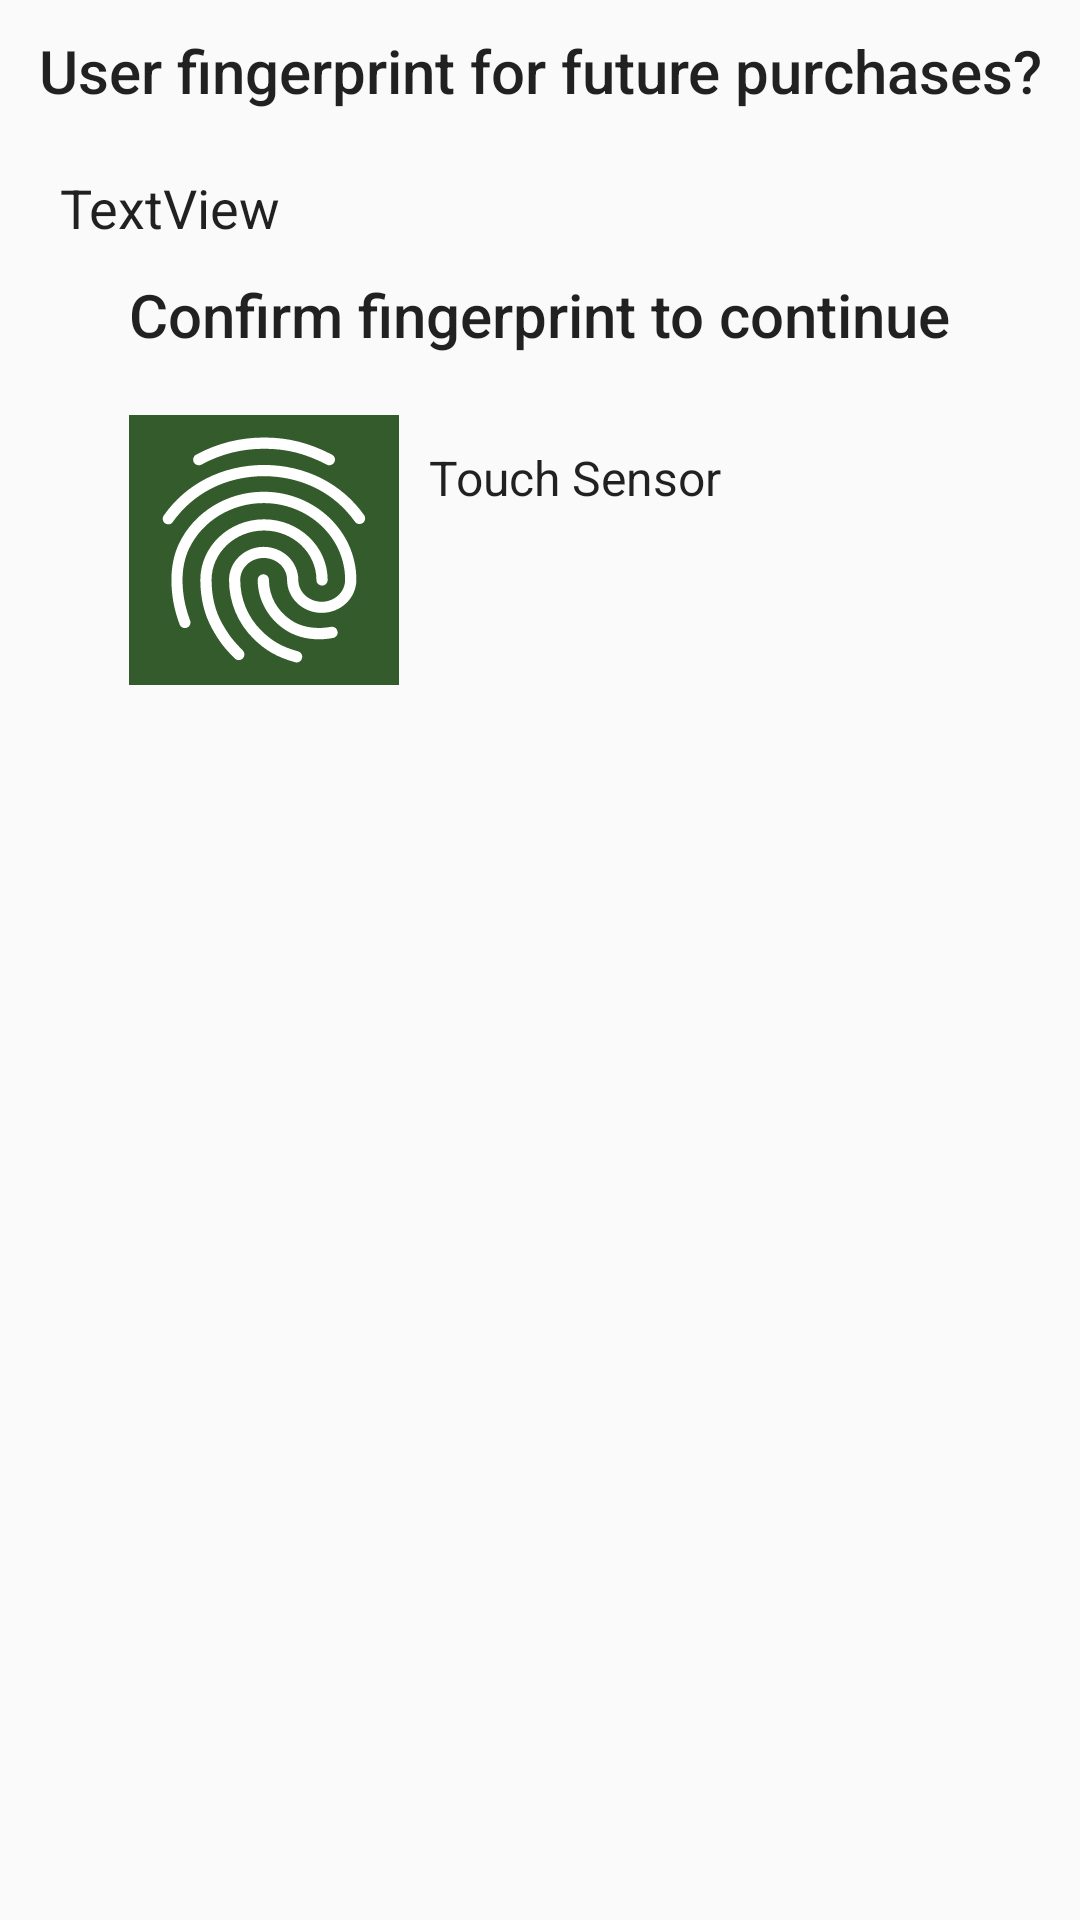

The Android layout XML behind this screen, and the referenced resources:
<!-- AndroidManifest.xml: application theme AppTheme -->
<!-- res/layout/fingerprintdialoguebox.xml -->
<?xml version="1.0" encoding="utf-8"?>
<RelativeLayout xmlns:android="http://schemas.android.com/apk/res/android"
    xmlns:app="http://schemas.android.com/apk/res-auto"
    xmlns:tools="http://schemas.android.com/tools"
    android:layout_width="match_parent"
    android:layout_height="match_parent">

    <TextView
        android:id="@+id/dialogue_title"
        android:layout_width="match_parent"
        android:layout_height="wrap_content"
        android:layout_alignParentEnd="true"
        android:layout_alignParentRight="true"
        android:layout_alignParentTop="true"
        android:layout_margin="10dp"
        android:layout_marginEnd="12dp"
        android:layout_marginRight="12dp"
        android:layout_marginTop="33dp"
        android:text="User fingerprint for future purchases?"
        android:textAlignment="center"
        android:textAppearance="@style/TextAppearance.AppCompat.Title" />

    <TextView
        android:id="@+id/dialoguebox_subtitle"
        android:layout_width="match_parent"
        android:layout_height="wrap_content"
        android:layout_alignLeft="@+id/dialogue_title"
        android:layout_alignStart="@+id/dialogue_title"
        android:layout_below="@+id/dialogue_title"
        android:layout_margin="10dp"
        android:text="TextView"
        android:textAppearance="@android:style/TextAppearance.DialogWindowTitle"
        tools:text="Authenticate puchases by simply tapping your @android:string/fingerprint_icon_content_description" />

    <TextView
        android:id="@+id/disloguebox_auth_text"
        android:layout_width="wrap_content"
        android:layout_height="wrap_content"
        android:layout_below="@+id/dialoguebox_subtitle"
        android:layout_centerHorizontal="true"
        android:text="Confirm fingerprint to continue"
        android:textAppearance="@android:style/TextAppearance.Material.Title"
        tools:targetApi="lollipop" />

    <ImageView
        android:id="@+id/imageView"
        android:layout_width="90dp"
        android:layout_height="90dp"
        android:layout_alignLeft="@+id/disloguebox_auth_text"
        android:layout_alignStart="@+id/disloguebox_auth_text"
        android:layout_below="@+id/disloguebox_auth_text"
        android:layout_marginTop="20dp"
        android:background="#335b2b"
        app:srcCompat="@drawable/ic_fingerprint_24dp"
        tools:ignore="VectorDrawableCompat" />

    <TextView
        android:id="@+id/touch_title"
        android:layout_width="match_parent"
        android:layout_height="wrap_content"
        android:layout_alignTop="@+id/imageView"
        android:layout_margin="10dp"
        android:layout_marginLeft="33dp"
        android:layout_marginStart="33dp"
        android:layout_marginTop="13dp"
        android:layout_toEndOf="@+id/imageView"
        android:layout_toRightOf="@+id/imageView"
        android:text="Touch Sensor"
        android:textAppearance="@style/TextAppearance.AppCompat.Menu" />
</RelativeLayout>
<!-- resources referenced by this layout -->
<resources>
  <!-- drawable ic_fingerprint_24dp: vector/xml drawable (drawable, 2357 chars, omitted) -->
  <style name="AppTheme" parent="Theme.AppCompat.Light.DarkActionBar">
          
          <item name="colorPrimary">@color/colorPrimary</item>
          <item name="colorPrimaryDark">@color/colorPrimaryDark</item>
          <item name="colorAccent">@color/colorAccent</item>
      </style>
  <!-- not gathered from this repository: default colours our renderer supplied (Android Studio template values) -->
  <color name="colorPrimary">#FF6200EE</color>
  <color name="colorPrimaryDark">#FF3700B3</color>
  <color name="colorAccent">#FF03DAC5</color>
</resources>
